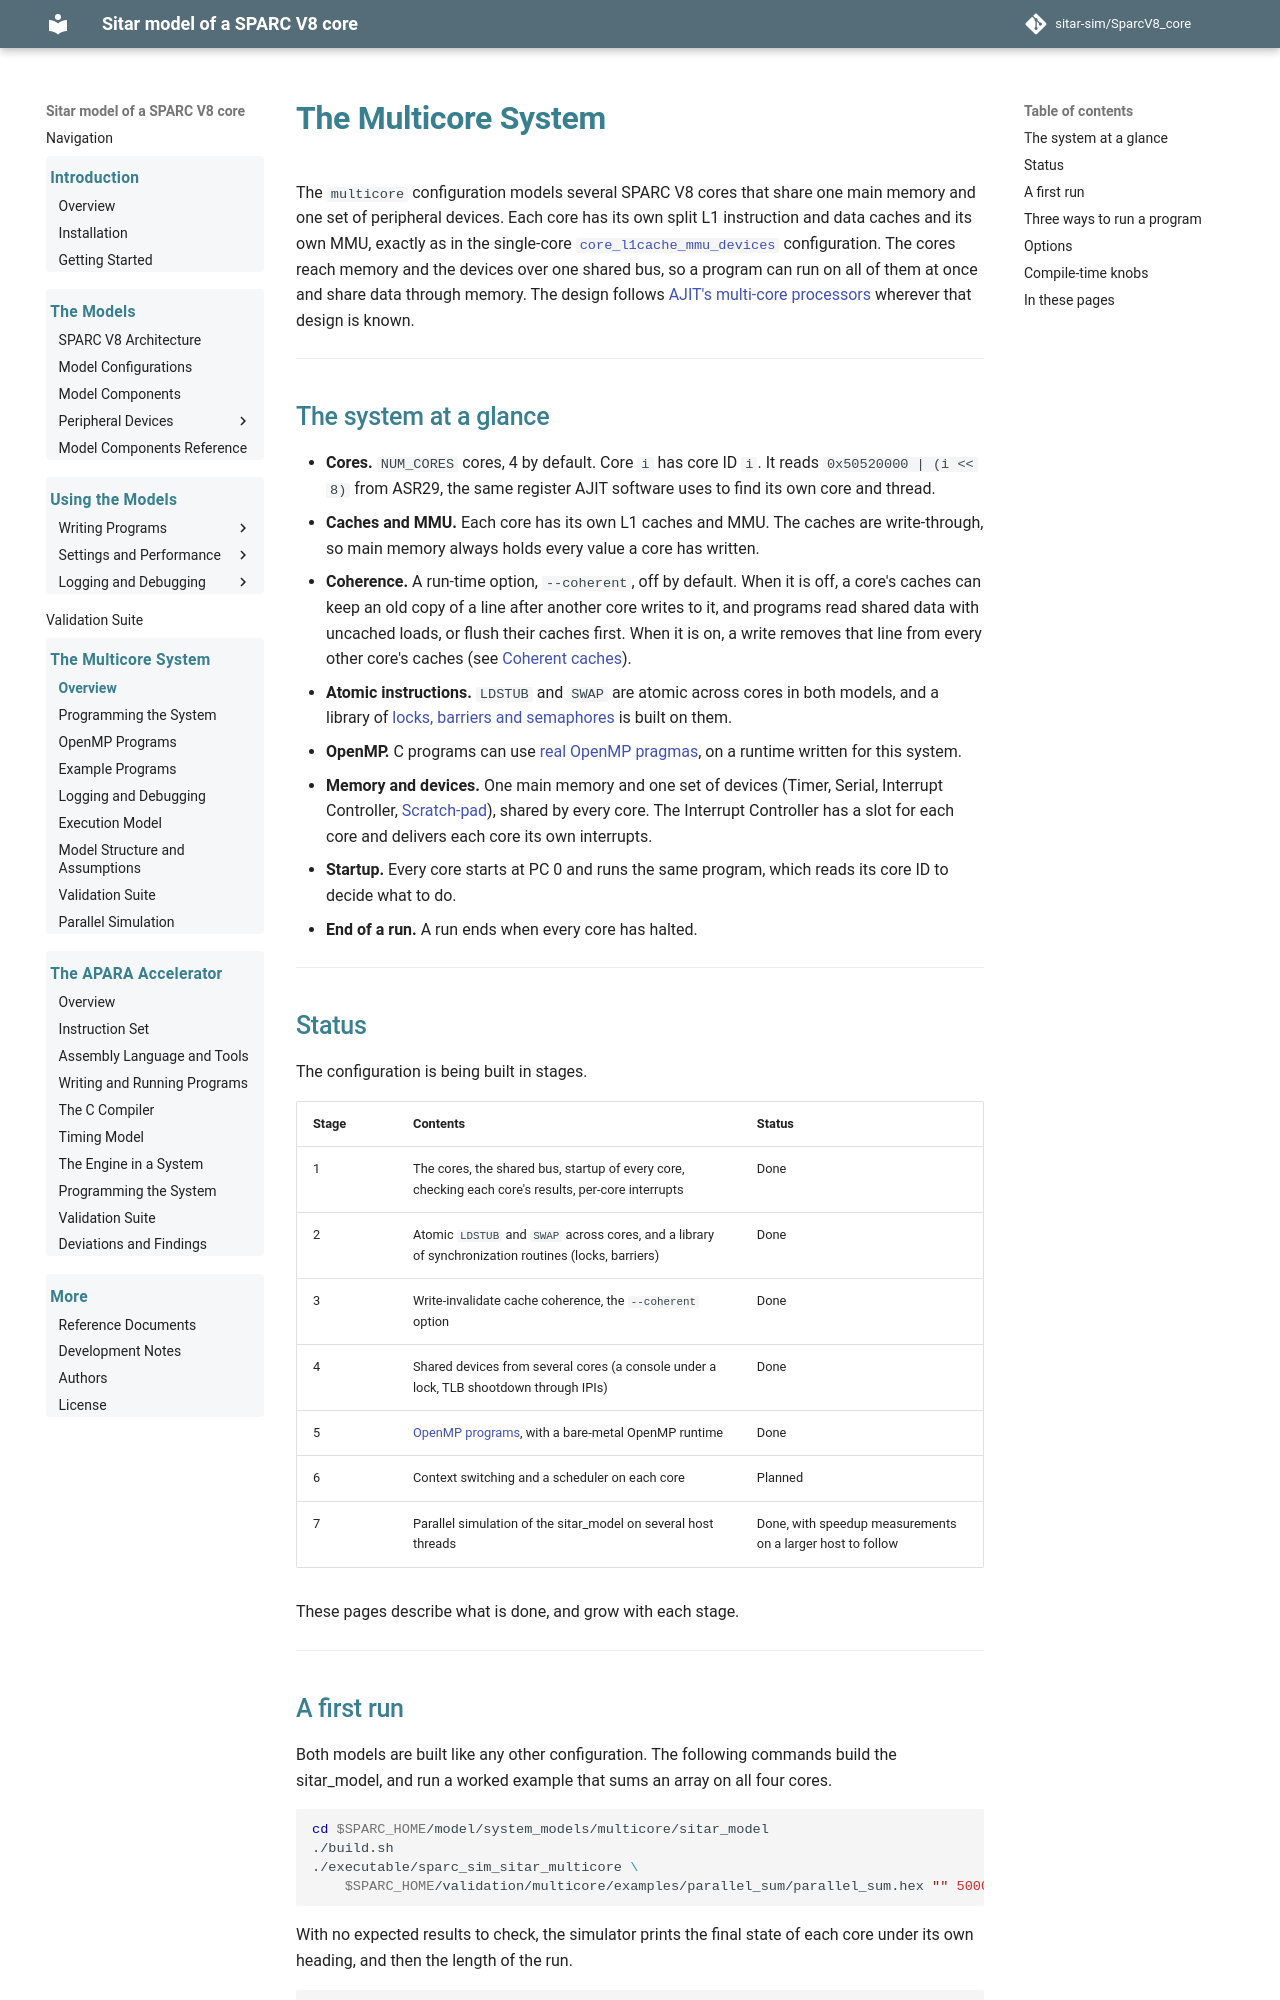

repository: sitar-sim/SparcV8_core · page: multicore/index.html · generator: mkdocs

# The Multicore System

The `multicore` configuration models several SPARC V8 cores that share
one main memory and one set of peripheral devices. Each core has its
own split L1 instruction and data caches and its own MMU, exactly as in
the single-core [`core_l1cache_mmu_devices`](../model_configurations.md)
configuration. The cores reach memory and the devices over one shared
bus, so a program can run on all of them at once and share data
through memory. The design follows [AJIT's multi-core
processors](../references/ajit_processor_description.pdf#page=47) wherever
that design is known.

---

## The system at a glance

- **Cores.** `NUM_CORES` cores, 4 by default. Core `i` has core ID `i`.
  It reads `0x50520000 | (i << 8)` from ASR29, the same register AJIT
  software uses to find its own core and thread.
- **Caches and MMU.** Each core has its own L1 caches and MMU. The
  caches are write-through, so main memory always holds every value a
  core has written.
- **Coherence.** A run-time option, `--coherent`, off by default. When
  it is off, a core's caches can keep an old copy of a line after another
  core writes to it, and programs read shared data with uncached loads,
  or flush their caches first. When it is on, a write removes that line
  from every other core's caches (see [Coherent
  caches](programming.md#coherent-caches)).
- **Atomic instructions.** `LDSTUB` and `SWAP` are atomic across cores
  in both models, and a library of [locks, barriers and
  semaphores](programming.md#locks-and-synchronization) is built on them.
- **OpenMP.** C programs can use [real OpenMP pragmas](openmp.md), on a
  runtime written for this system.
- **Memory and devices.** One main memory and one set of devices
  (Timer, Serial, Interrupt Controller, [Scratch-pad](../peripheral_devices_scratch_pad.md)),
  shared by every core. The Interrupt Controller has a slot for each
  core and delivers each core its own interrupts.
- **Startup.** Every core starts at PC 0 and runs the same program,
  which reads its core ID to decide what to do.
- **End of a run.** A run ends when every core has halted.

---

## Status

The configuration is being built in stages.

| Stage | Contents | Status |
|---|---|---|
| 1 | The cores, the shared bus, startup of every core, checking each core's results, per-core interrupts | Done |
| 2 | Atomic `LDSTUB` and `SWAP` across cores, and a library of synchronization routines (locks, barriers) | Done |
| 3 | Write-invalidate cache coherence, the `--coherent` option | Done |
| 4 | Shared devices from several cores (a console under a lock, TLB shootdown through IPIs) | Done |
| 5 | [OpenMP programs](openmp.md), with a bare-metal OpenMP runtime | Done |
| 6 | Context switching and a scheduler on each core | Planned |
| 7 | Parallel simulation of the sitar_model on several host threads | Done, with speedup measurements on a larger host to follow |

These pages describe what is done, and grow with each stage.

---
